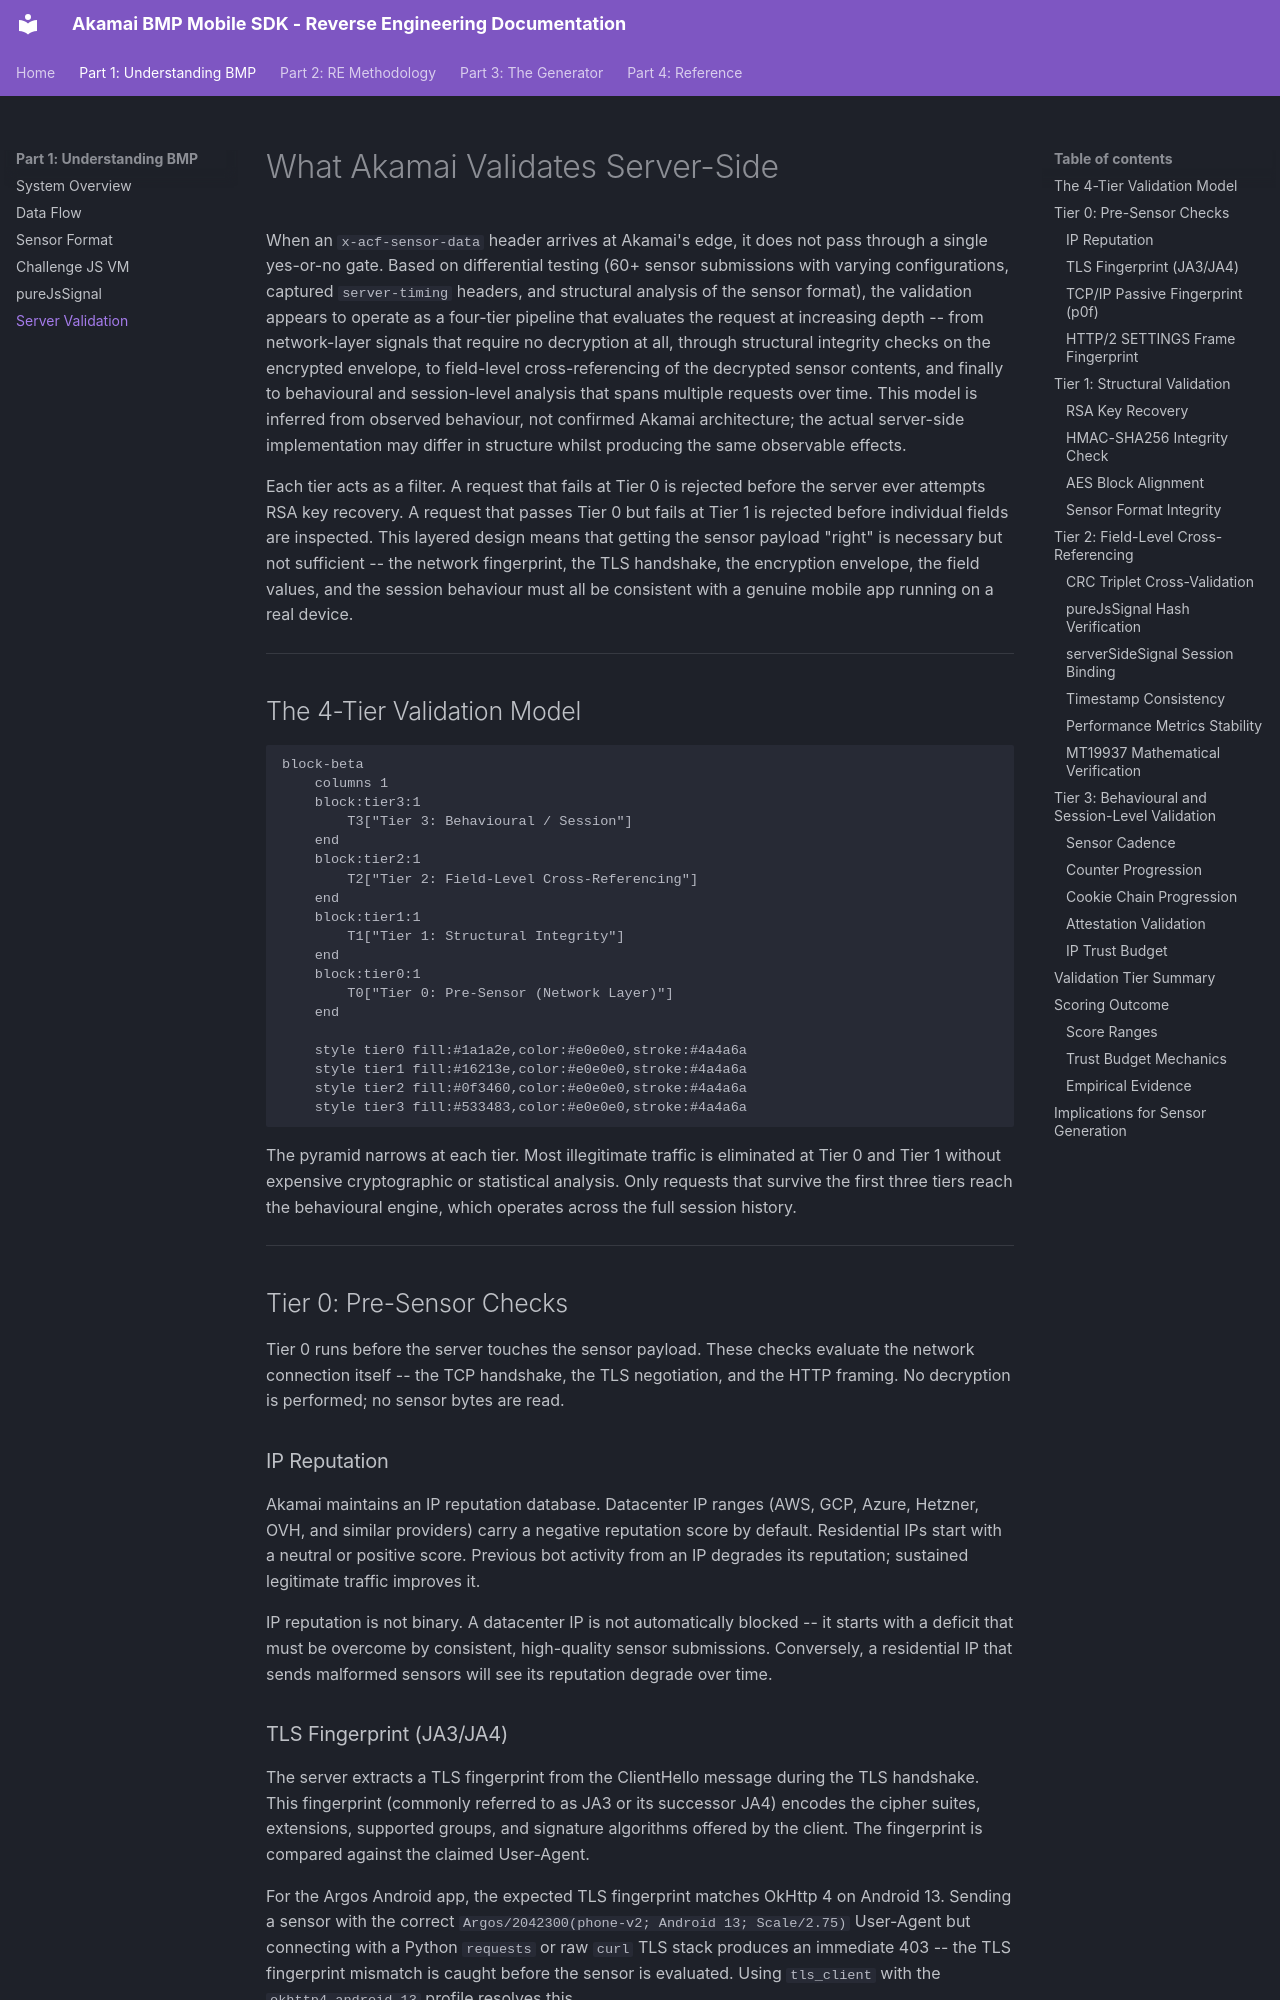

repository: itsmestale/akamai-bmp · page: part1-understanding/06-server-validation/index.html · generator: mkdocs

# What Akamai Validates Server-Side

When an `x-acf-sensor-data` header arrives at Akamai's edge, it does not pass through a single yes-or-no gate. Based on differential testing (60+ sensor submissions with varying configurations, captured `server-timing` headers, and structural analysis of the sensor format), the validation appears to operate as a four-tier pipeline that evaluates the request at increasing depth -- from network-layer signals that require no decryption at all, through structural integrity checks on the encrypted envelope, to field-level cross-referencing of the decrypted sensor contents, and finally to behavioural and session-level analysis that spans multiple requests over time. This model is inferred from observed behaviour, not confirmed Akamai architecture; the actual server-side implementation may differ in structure whilst producing the same observable effects.

Each tier acts as a filter. A request that fails at Tier 0 is rejected before the server ever attempts RSA key recovery. A request that passes Tier 0 but fails at Tier 1 is rejected before individual fields are inspected. This layered design means that getting the sensor payload "right" is necessary but not sufficient -- the network fingerprint, the TLS handshake, the encryption envelope, the field values, and the session behaviour must all be consistent with a genuine mobile app running on a real device.

---

## The 4-Tier Validation Model

```mermaid
block-beta
    columns 1
    block:tier3:1
        T3["Tier 3: Behavioural / Session"]
    end
    block:tier2:1
        T2["Tier 2: Field-Level Cross-Referencing"]
    end
    block:tier1:1
        T1["Tier 1: Structural Integrity"]
    end
    block:tier0:1
        T0["Tier 0: Pre-Sensor (Network Layer)"]
    end

    style tier0 fill:#1a1a2e,color:#e0e0e0,stroke:#4a4a6a
    style tier1 fill:#16213e,color:#e0e0e0,stroke:#4a4a6a
    style tier2 fill:#0f3460,color:#e0e0e0,stroke:#4a4a6a
    style tier3 fill:#533483,color:#e0e0e0,stroke:#4a4a6a
```

The pyramid narrows at each tier. Most illegitimate traffic is eliminated at Tier 0 and Tier 1 without expensive cryptographic or statistical analysis. Only requests that survive the first three tiers reach the behavioural engine, which operates across the full session history.

---

## Tier 0: Pre-Sensor Checks

Tier 0 runs before the server touches the sensor payload. These checks evaluate the network connection itself -- the TCP handshake, the TLS negotiation, and the HTTP framing. No decryption is performed; no sensor bytes are read.

### IP Reputation

Akamai maintains an IP reputation database. Datacenter IP ranges (AWS, GCP, Azure, Hetzner, OVH, and similar providers) carry a negative reputation score by default. Residential IPs start with a neutral or positive score. Previous bot activity from an IP degrades its reputation; sustained legitimate traffic improves it.

IP reputation is not binary. A datacenter IP is not automatically blocked -- it starts with a deficit that must be overcome by consistent, high-quality sensor submissions. Conversely, a residential IP that sends malformed sensors will see its reputation degrade over time.

### TLS Fingerprint (JA3/JA4)

The server extracts a TLS fingerprint from the ClientHello message during the TLS handshake. This fingerprint (commonly referred to as JA3 or its successor JA4) encodes the cipher suites, extensions, supported groups, and signature algorithms offered by the client. The fingerprint is compared against the claimed User-Agent.

For the Argos Android app, the expected TLS fingerprint matches OkHttp 4 on Android 13. Sending a sensor with the correct `Argos/2042300(phone-v2; Android 13; Scale/2.75)` User-Agent but connecting with a Python `requests` or raw `curl` TLS stack produces an immediate 403 -- the TLS fingerprint mismatch is caught before the sensor is evaluated. Using `tls_client` with the `okhttp4_android_13` profile resolves this.
